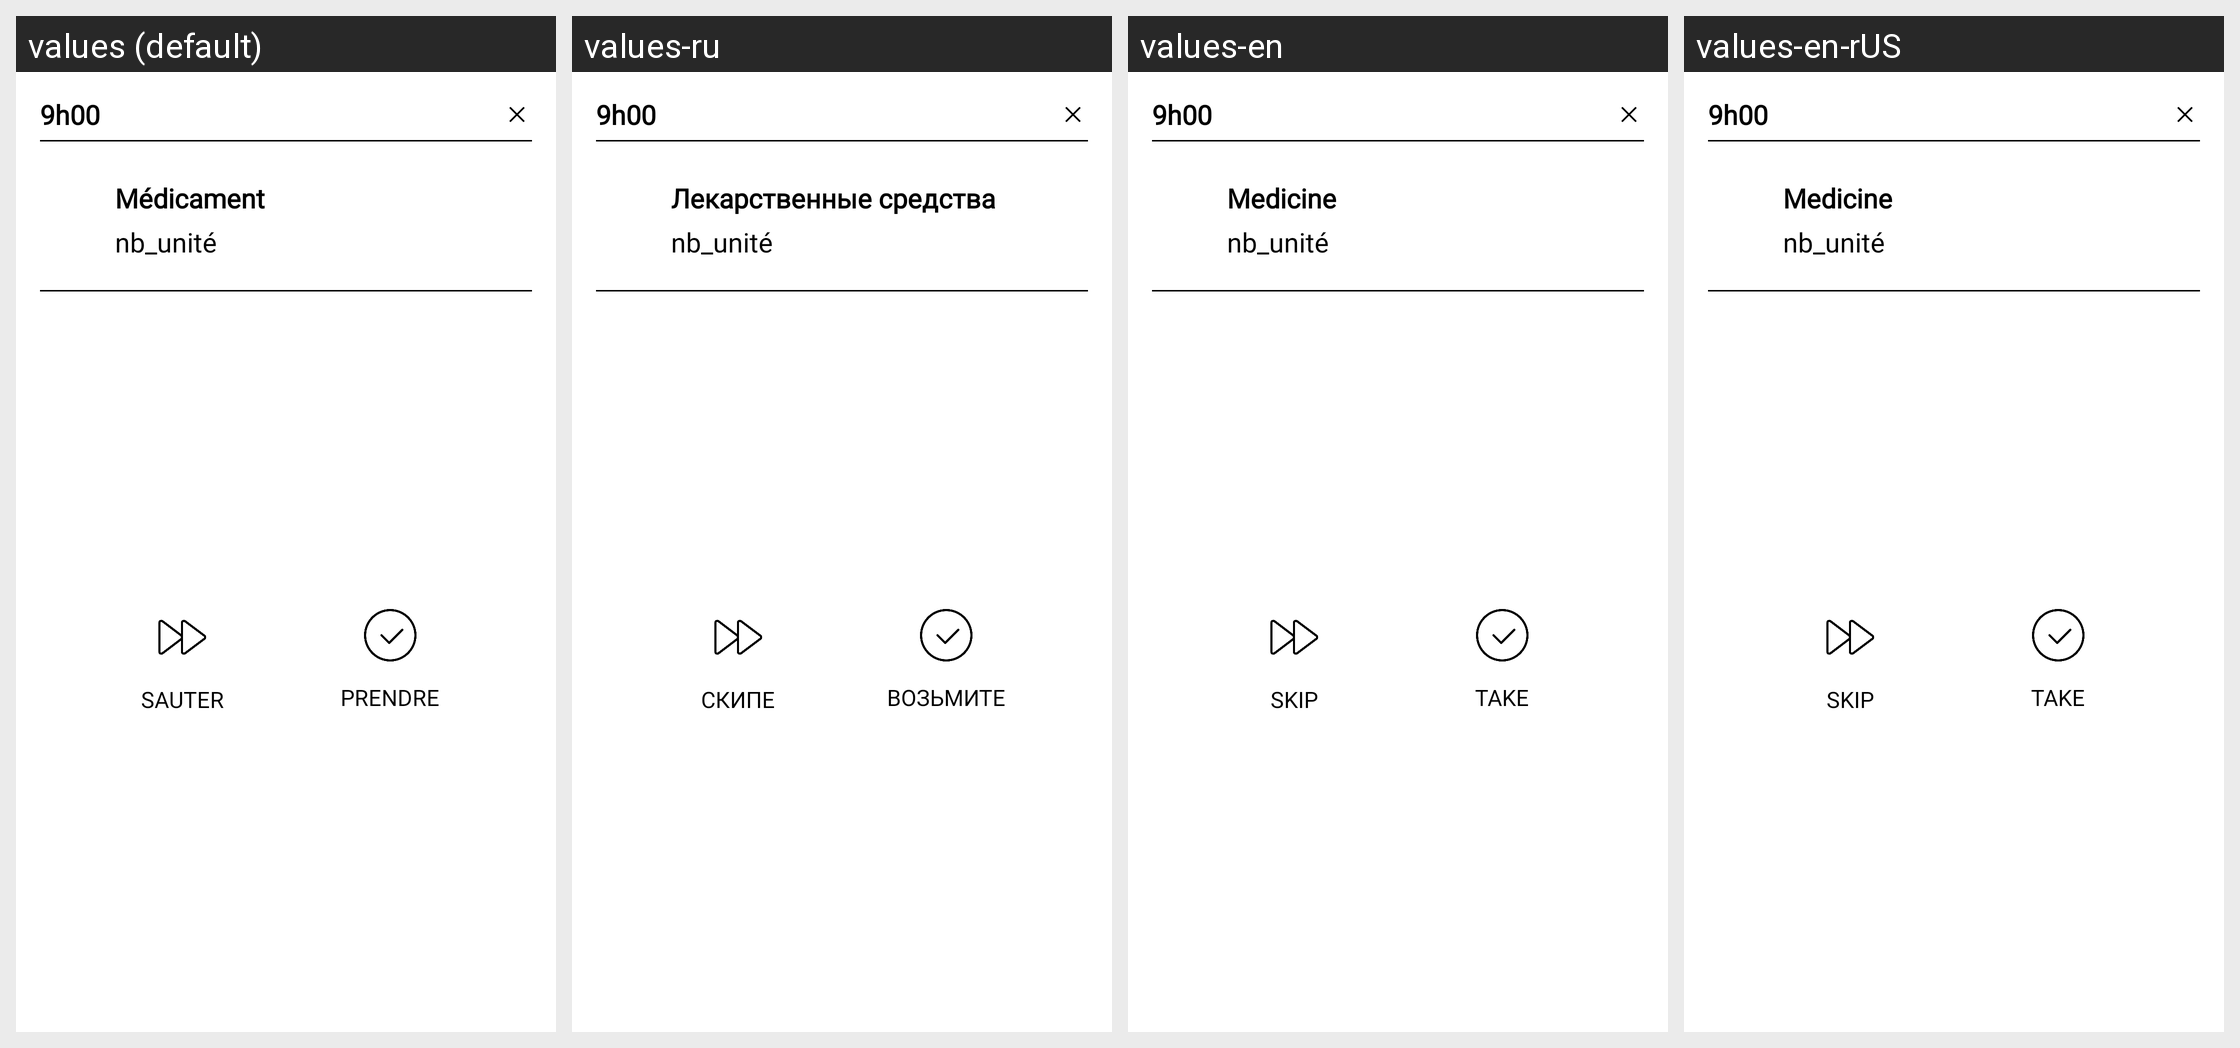

Locale-by-locale string values for the Android screen shown in this grid:
Android screen res/layout/dialog_prendre_la_prise.xml rendered under 4 locales, left to right: values (default), values-ru, values-en, values-en-rUS. Device: Nexus 5 (rendered at 1080×1920; each locale shown at half size, 540×960, under a caption strip naming it); theme Theme.Medicalink.
Other locales in the repository, not shown: values-fr, values-ru-rRU.
Strings drawn on this screen, with the default value and each locale's value (text and hints the layout hard-codes, and strings that could not be matched under every locale, appear in the picture but are not listed):

medicament
  values: Médicament
  values-ru: Лекарственные средства
  values-en: Medicine
  values-en-rUS: Medicine

sauter
  values: Sauter
  values-ru: Скипе
  values-en: Skip
  values-en-rUS: Skip

prendre
  values: Prendre
  values-ru: Возьмите
  values-en: Take
  values-en-rUS: Take
